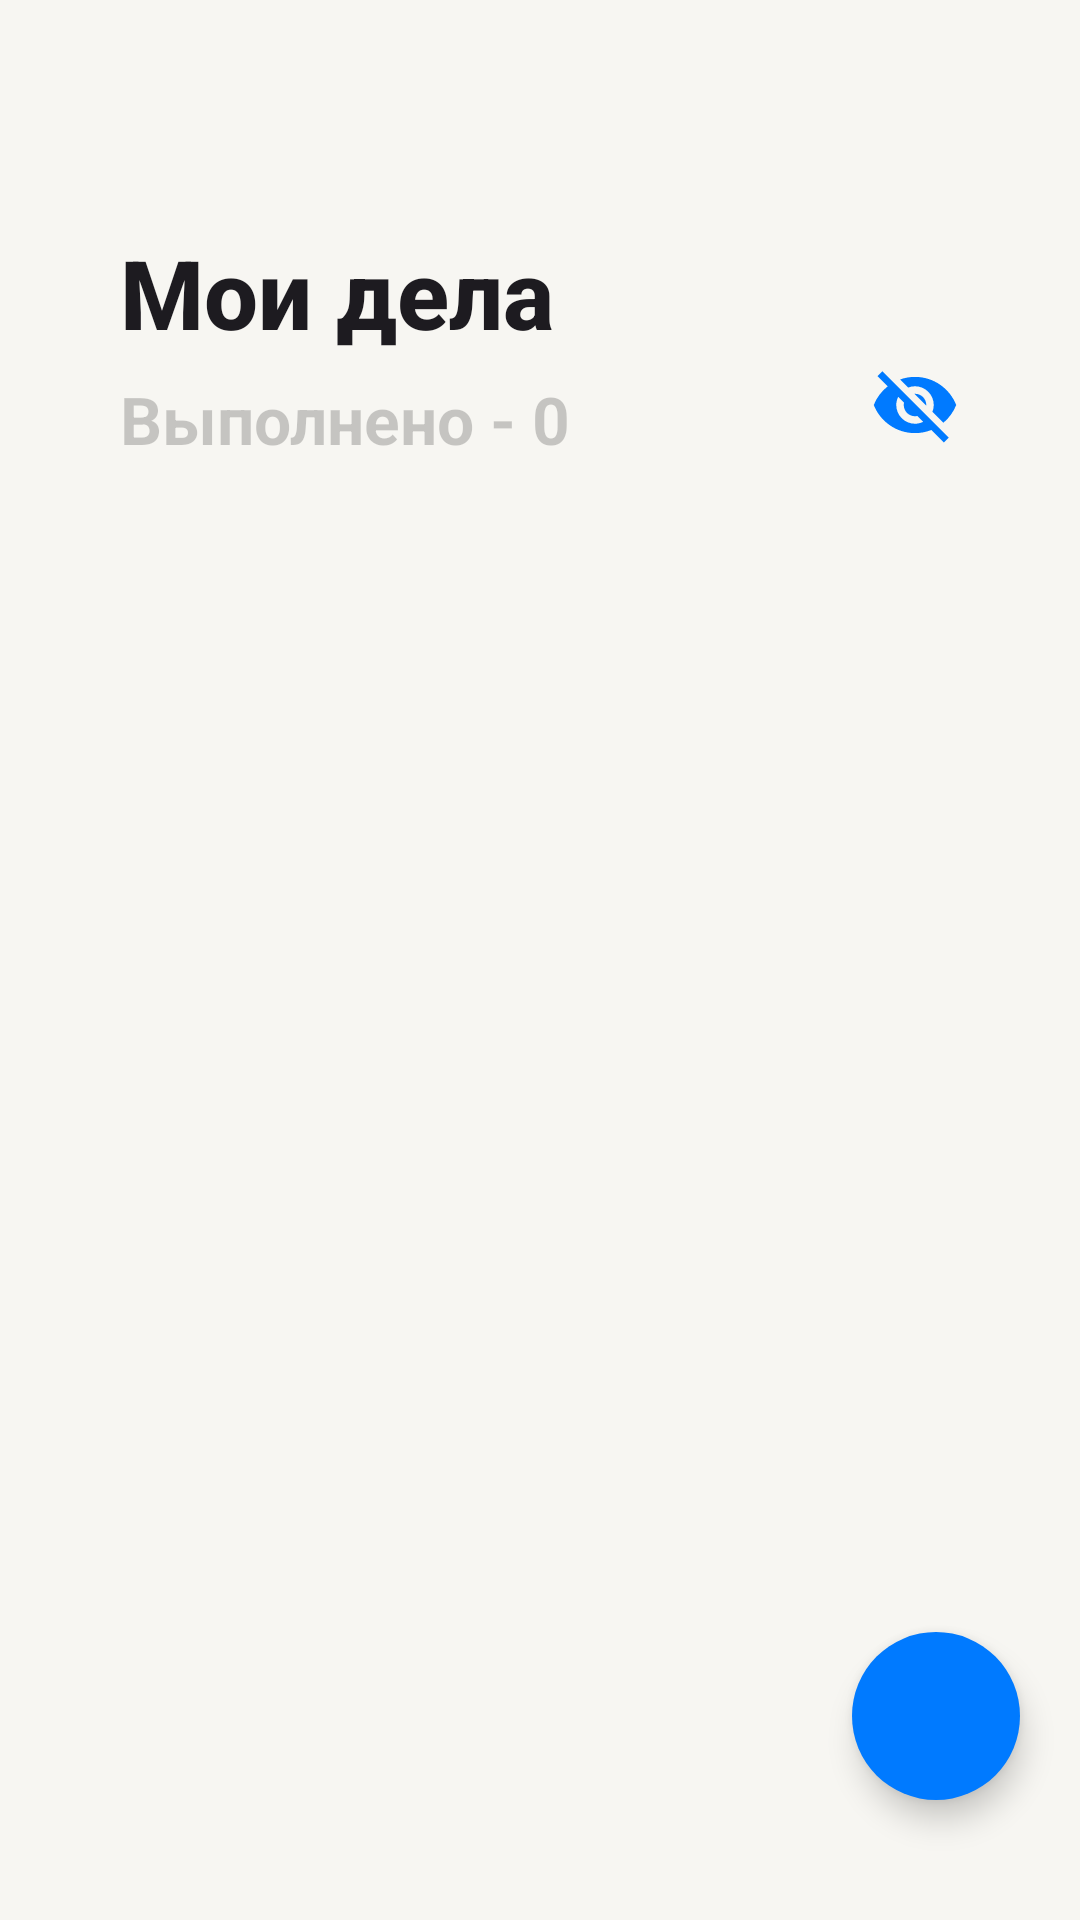

Write the Android layout XML for this screen, with the resource values it uses.
<!-- AndroidManifest.xml: application theme Base.Theme.AppTodo -->
<!-- res/layout/fragment_item_list.xml -->
<?xml version="1.0" encoding="utf-8"?>
<androidx.coordinatorlayout.widget.CoordinatorLayout xmlns:android="http://schemas.android.com/apk/res/android"
    xmlns:app="http://schemas.android.com/apk/res-auto"
    xmlns:tools="http://schemas.android.com/tools"
    android:layout_width="match_parent"
    android:layout_height="match_parent"
    tools:context=".items.ItemListFragment"
    style="@style/screen_style">


    <com.google.android.material.appbar.AppBarLayout
        android:id="@+id/app_bar"
        android:layout_width="match_parent"
        android:layout_height="180dp"
        style="@style/screen_style">

        <com.google.android.material.appbar.CollapsingToolbarLayout
            android:layout_width="match_parent"
            android:layout_height="match_parent"
            app:title="Мои дела"
            app:expandedTitleMarginStart="40dp"
            app:expandedTitleMarginBottom="70dp"
            app:expandedTitleTextAppearance="@style/CustomExpandedTitleTextAppearance"
            app:collapsedTitleTextAppearance="@style/CustomCollapsedTitleTextAppearance"
            app:contentScrim="@color/back_light_primary"
            app:layout_scrollFlags="scroll|snap|exitUntilCollapsed"
            style="@style/screen_style"
            android:id="@+id/collapsing_toolbar">


            <TextView
                android:id="@+id/done_item_counter_text"
                android:layout_width="wrap_content"
                android:layout_height="wrap_content"
                android:layout_marginTop="125dp"
                android:text="Выполнено - 0"
                android:textSize="22dp"
                android:layout_marginStart="40dp"
                android:textStyle="bold"
                style="@style/done_style"
                app:layout_constraintEnd_toEndOf="parent"
                app:layout_constraintHorizontal_bias="0.25"
                app:layout_constraintStart_toStartOf="parent"
                app:layout_constraintTop_toBottomOf="@+id/my_items_header">

            </TextView>

            <ToggleButton
                android:id="@+id/achievement_visible"
                android:layout_width="30dp"
                android:layout_height="30dp"
                android:layout_marginTop="120dp"
                android:layout_marginEnd="40dp"
                android:layout_gravity="end"
                android:textOn=""
                android:textOff=""
                app:layout_constraintVertical_bias="0.5"
                android:background="@drawable/button_visibility_selector"
                />



            <androidx.appcompat.widget.Toolbar
                android:id="@+id/toolbar"
                style="@style/screen_style"
                android:layout_width="match_parent"
                android:layout_height="?attr/actionBarSize"
                app:layout_collapseMode="pin">


            </androidx.appcompat.widget.Toolbar>

        </com.google.android.material.appbar.CollapsingToolbarLayout>

    </com.google.android.material.appbar.AppBarLayout>



    <androidx.recyclerview.widget.RecyclerView
        android:id="@+id/items_recycler"
        android:layout_width="match_parent"
        android:layout_height="wrap_content"
        app:layout_behavior="@string/appbar_scrolling_view_behavior"
        style="@style/recycler_background_style"
        android:elevation="3dp"
        android:layout_marginBottom="25dp"
        android:layout_marginStart="10dp"
        android:layout_marginEnd="10dp"
        app:layout_constraintTop_toBottomOf="@+id/done_item_counter_text">

    </androidx.recyclerview.widget.RecyclerView>



    <com.google.android.material.floatingactionbutton.FloatingActionButton
        android:id="@+id/floating_button"
        android:layout_width="wrap_content"
        android:layout_height="wrap_content"
        android:layout_gravity="bottom|end"
        android:layout_marginEnd="20dp"
        android:layout_marginBottom="40dp"
        app:tint="@color/white"
        android:backgroundTint="@color/primary_blue"
        android:src="@drawable/baseline_add_24"
        app:shapeAppearance="@style/RoundFAB">

    </com.google.android.material.floatingactionbutton.FloatingActionButton>


</androidx.coordinatorlayout.widget.CoordinatorLayout>
<!-- resources referenced by this layout -->
<resources>
  <color name="back_light_primary">#F7F6F2</color>
  <color name="primary_blue">#007AFF</color>
  <color name="white">#FFFFFFFF</color>
  <!-- drawable button_visibility_selector (drawable) -->
  <?xml version="1.0" encoding="utf-8"?>
  <selector xmlns:android="http://schemas.android.com/apk/res/android">
  
      <item android:state_checked="false"
          android:drawable="@drawable/baseline_visibility_off_24" />
  
      <item android:state_checked="true"
          android:drawable="@drawable/baseline_visibility_24" />
  
  </selector>
  <style name="CustomCollapsedTitleTextAppearance" parent="TextAppearance.AppCompat.Widget.ActionBar.Title.Inverse">
          <item name="android:textColor">@color/black</item>
          <item name="android:textSize">22sp</item>
          <item name="android:textStyle">normal</item>
      </style>
  <style name="CustomExpandedTitleTextAppearance" parent="TextAppearance.AppCompat.Widget.ActionBar.Title">
          <item name="android:textColor">@color/black</item>
          <item name="android:textSize">32sp</item>
          <item name="android:textStyle">bold</item>
      </style>
  <style name="RoundFAB" parent="">
          <item name="cornerFamily">rounded</item>
          <item name="android:radius">40dp</item>
      </style>
  <style name="done_style">
          <item name="android:textColor">@color/light_grey</item>
      </style>
  <style name="recycler_background_style">
          <item name="android:background">@drawable/itemlist_background</item>
      </style>
  <style name="screen_style">
          <item name="android:background">@color/back_light_primary</item>
      </style>
  <style name="Base.Theme.AppTodo" parent="Theme.Material3.Light.NoActionBar">
          
          <item name="colorPrimary">#3A55EA</item>
      </style>
  <!-- drawable baseline_visibility_off_24 (drawable) -->
  <vector xmlns:android="http://schemas.android.com/apk/res/android" android:height="24dp" android:tint="#007AFF" android:viewportHeight="24" android:viewportWidth="24" android:width="24dp">
        
      <path android:fillColor="@android:color/white" android:pathData="M12,7c2.76,0 5,2.24 5,5 0,0.65 -0.13,1.26 -0.36,1.83l2.92,2.92c1.51,-1.26 2.7,-2.89 3.43,-4.75 -1.73,-4.39 -6,-7.5 -11,-7.5 -1.4,0 -2.74,0.25 -3.98,0.7l2.16,2.16C10.74,7.13 11.35,7 12,7zM2,4.27l2.28,2.28 0.46,0.46C3.08,8.3 1.78,10.02 1,12c1.73,4.39 6,7.5 11,7.5 1.55,0 3.03,-0.3 4.38,-0.84l0.42,0.42L19.73,22 21,20.73 3.27,3 2,4.27zM7.53,9.8l1.55,1.55c-0.05,0.21 -0.08,0.43 -0.08,0.65 0,1.66 1.34,3 3,3 0.22,0 0.44,-0.03 0.65,-0.08l1.55,1.55c-0.67,0.33 -1.41,0.53 -2.2,0.53 -2.76,0 -5,-2.24 -5,-5 0,-0.79 0.2,-1.53 0.53,-2.2zM11.84,9.02l3.15,3.15 0.02,-0.16c0,-1.66 -1.34,-3 -3,-3l-0.17,0.01z"/>
      
  </vector>
  <!-- drawable baseline_visibility_24 (drawable) -->
  <vector xmlns:android="http://schemas.android.com/apk/res/android" android:height="24dp" android:tint="#007AFF" android:viewportHeight="24" android:viewportWidth="24" android:width="24dp">
        
      <path android:fillColor="@android:color/white" android:pathData="M12,4.5C7,4.5 2.73,7.61 1,12c1.73,4.39 6,7.5 11,7.5s9.27,-3.11 11,-7.5c-1.73,-4.39 -6,-7.5 -11,-7.5zM12,17c-2.76,0 -5,-2.24 -5,-5s2.24,-5 5,-5 5,2.24 5,5 -2.24,5 -5,5zM12,9c-1.66,0 -3,1.34 -3,3s1.34,3 3,3 3,-1.34 3,-3 -1.34,-3 -3,-3z"/>
      
  </vector>
  <color name="black">#FF000000</color>
  <color name="light_grey">#33000000</color>
  <!-- drawable itemlist_background (drawable) -->
  <?xml version="1.0" encoding="utf-8"?>
  <shape
      android:shape="rectangle"
      xmlns:android="http://schemas.android.com/apk/res/android">
  
      <solid android:color="@color/white" />
      <corners android:radius="10dp"/>
  </shape>
</resources>
